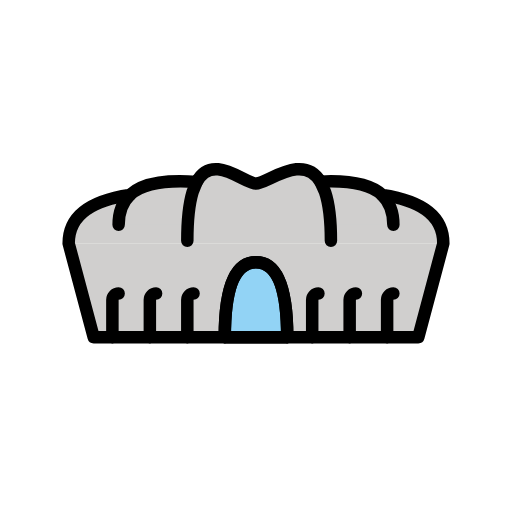
t = 0.00 s
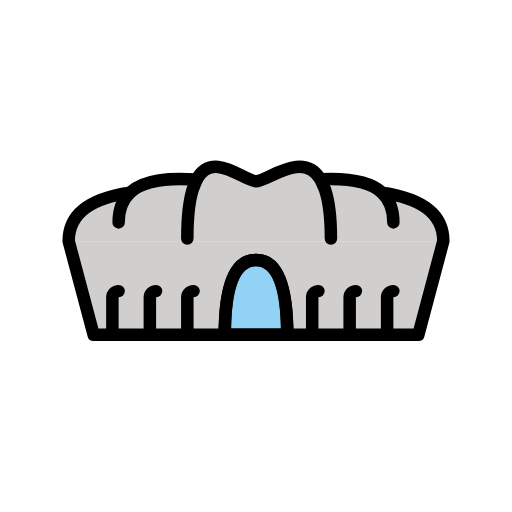
t = 0.48 s
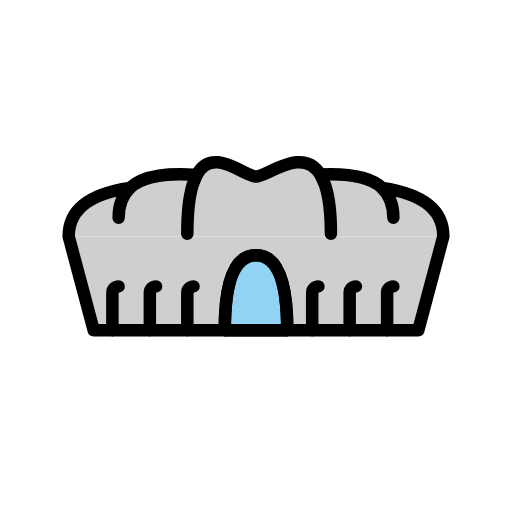
t = 1.43 s
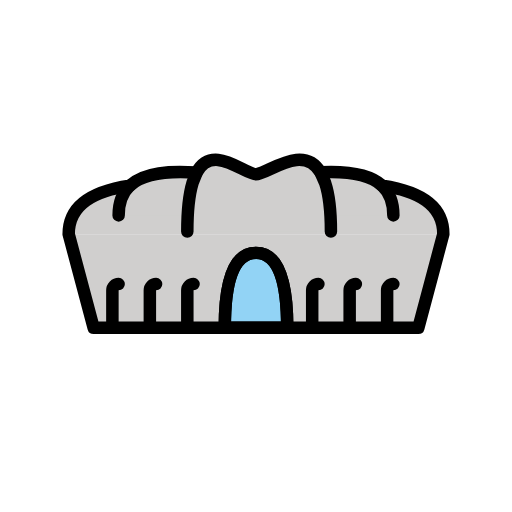
t = 1.90 s
t = 2.38 s: frame unchanged from t = 1.43 s, image omitted
t = 3.33 s: frame unchanged from t = 0.48 s, image omitted

The animated SVG that drew these frames (rendered in a browser with its animation timeline set to each time). Animation: 1 SMIL element (animateTransform=1); one cycle of 3.80 s, repeats indefinitely.

<?xml version='1.0' encoding='utf-8'?>
<svg xmlns="http://www.w3.org/2000/svg" id="emoji" viewBox="-5 -5 82 82" version="1.1" width="200" height="200" role="img">
  <title>OpenMoji: stadium</title><g><g id="color">
    <polygon fill="#D0CFCE" points="66,34 62,49 10,49 6,34" />
    <path fill="#D0CFCE" d="M66,34c0-10.4934-19.5066-8-30-8S6,23.5066,6,34H66z" />
    <path fill="#D0CFCE" d="M14,31c0-10.4934,15.704-6,22-6s22-4.4934,22,6H14z" />
    <path fill="#D0CFCE" d="M25,33.5733c0-18.3823,8.4816-9.1724,11-9.1724c2.5184,0,12-9.2099,12,9.1724H25z" />
    <path fill="#92D3F5" d="M41,49c0-10.4934-2.9013-12-5-12s-5,1.5066-5,12H41z" />
  </g>
  <g id="hair" />
  <g id="skin" />
  <g id="skin-shadow" />
  <g id="line">
    <path fill="none" stroke="#000000" stroke-linecap="round" stroke-linejoin="round" stroke-miterlimit="10" stroke-width="2" d="M66,33.9998l-4,15H41c0-10.49-2.9-12-5-12s-5,1.51-5,12H10l-4-15c0-4.88,4.23-6.95,9.81-7.78c2.31-2.16,6.51-2.36,10.68-2.08 c2.55-4.75,7.65,0.26,9.51,0.26c1.85,0,7.47-4.98,10.32-0.31c3.9-0.19,7.71,0.11,9.87,2.13C61.77,27.0497,66,29.1198,66,33.9998z" />
    <line x1="41" x2="31" y1="48.9998" y2="48.9998" fill="none" stroke="#000000" stroke-linecap="round" stroke-linejoin="round" stroke-miterlimit="10" stroke-width="2" />
    <path fill="none" stroke="#000000" stroke-linecap="round" stroke-linejoin="round" stroke-miterlimit="10" stroke-width="2" d="M58,30.9998c0-2.18-0.68-3.71-1.81-4.78" />
    <path fill="none" stroke="#000000" stroke-linecap="round" stroke-linejoin="round" stroke-miterlimit="10" stroke-width="2" d="M15.81,26.2198c-1.13,1.07-1.81,2.6-1.81,4.78" />
    <path fill="none" stroke="#000000" stroke-linecap="round" stroke-linejoin="round" stroke-miterlimit="10" stroke-width="2" d="M48,33.5698c0-3.54-0.35-6.06-0.94-7.82l-0.74-1.66" />
    <path fill="none" stroke="#000000" stroke-linecap="round" stroke-linejoin="round" stroke-miterlimit="10" stroke-width="2" d="M26.49,24.1398l-0.64,1.61c-0.53,1.76-0.85,4.28-0.85,7.82" />
    <path fill="none" stroke="#000000" stroke-linecap="round" stroke-linejoin="round" stroke-miterlimit="10" stroke-width="2" d="M13,48.9998v-6c0-0.55,0.45-1,1-1" />
    <path fill="none" stroke="#000000" stroke-linecap="round" stroke-linejoin="round" stroke-miterlimit="10" stroke-width="2" d="M19,48.9998v-6c0-0.55,0.45-1,1-1" />
    <path fill="none" stroke="#000000" stroke-linecap="round" stroke-linejoin="round" stroke-miterlimit="10" stroke-width="2" d="M25,48.9998v-6c0-0.55,0.45-1,1-1" />
    <path fill="none" stroke="#000000" stroke-linecap="round" stroke-linejoin="round" stroke-miterlimit="10" stroke-width="2" d="M57,48.9998v-6c0-0.55,0.45-1,1-1" />
    <path fill="none" stroke="#000000" stroke-linecap="round" stroke-linejoin="round" stroke-miterlimit="10" stroke-width="2" d="M51,48.9998v-6c0-0.55,0.45-1,1-1" />
    <path fill="none" stroke="#000000" stroke-linecap="round" stroke-linejoin="round" stroke-miterlimit="10" stroke-width="2" d="M45,48.9998v-6c0-0.55,0.45-1,1-1" />
    <path fill="none" stroke="#000000" stroke-linecap="round" stroke-linejoin="round" stroke-miterlimit="10" stroke-width="2" d="M41,48.9998H31c0-10.49,2.9-12,5-12S41,38.5098,41,48.9998z" />
  </g>
<animateTransform attributeName="transform" type="translate" values="0 0;0 -1.5;0 0" dur="3.8s" repeatCount="indefinite" /></g></svg>
